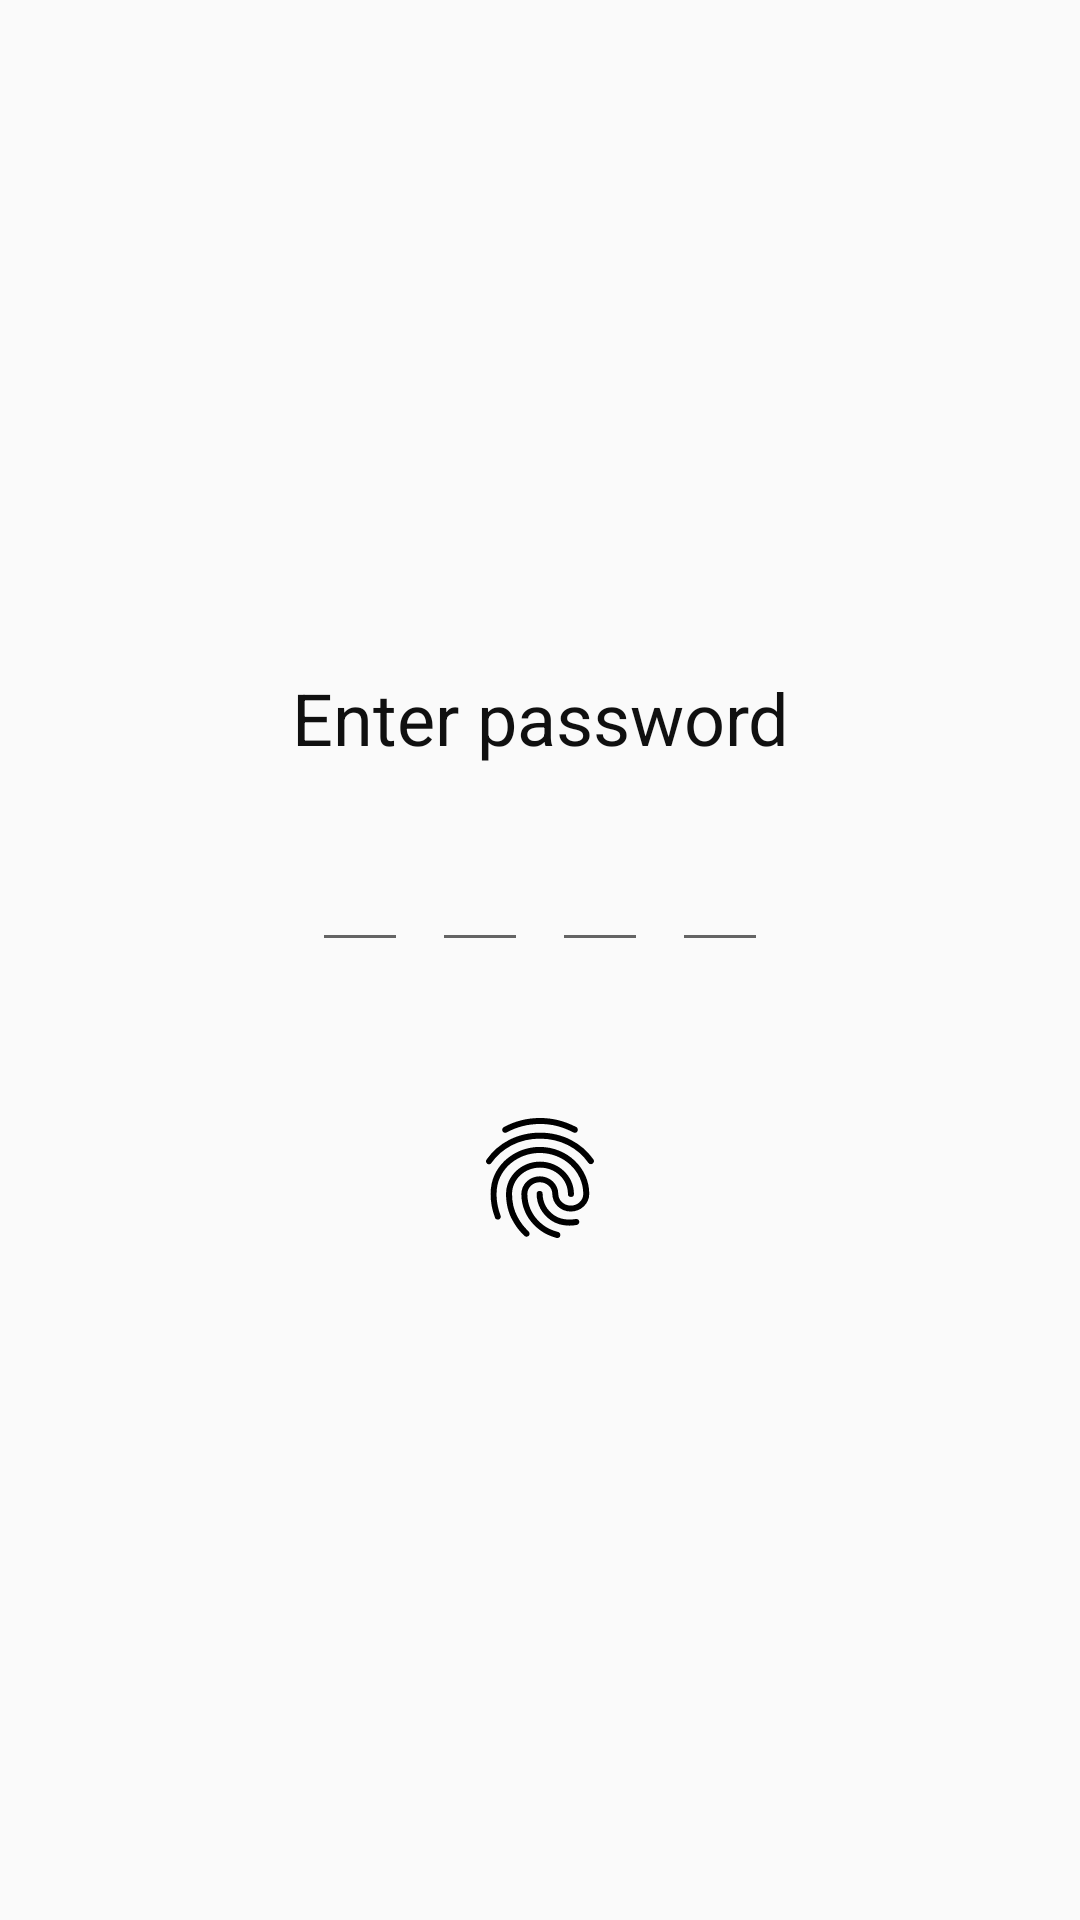

Layout XML and referenced resources for this Android screen:
<!-- AndroidManifest.xml: application theme AppTheme -->
<!-- res/layout/dialog_enter_pin.xml -->
<?xml version="1.0" encoding="utf-8"?>

<RelativeLayout xmlns:android="http://schemas.android.com/apk/res/android"
    android:layout_width="match_parent"
    android:layout_height="match_parent"
    xmlns:app="http://schemas.android.com/apk/res-auto"
    android:padding="16dp"
    android:layout_gravity="center">
    <android.support.constraint.ConstraintLayout
        android:layout_width="match_parent"
        android:layout_height="wrap_content"
        android:layout_centerInParent="true">
        <TextView
            android:id="@+id/dialog_pin_text"
            android:layout_width="match_parent"
            android:layout_height="wrap_content"
            app:layout_constraintStart_toStartOf="parent"
            app:layout_constraintEnd_toEndOf="parent"
            android:gravity="center"
            android:textColor="@color/mainTextColor"
            android:textSize="24sp"
            android:text="Enter password"/>

        <LinearLayout
            android:id="@+id/dialog_pin"
            android:layout_width="wrap_content"
            android:layout_height="wrap_content"
            app:layout_constraintStart_toStartOf="parent"
            app:layout_constraintEnd_toEndOf="parent"
            app:layout_constraintTop_toBottomOf="@id/dialog_pin_text"
            android:layout_marginStart="32dp"
            android:layout_marginEnd="32dp"
            android:layout_marginTop="16dp"
            android:orientation="horizontal">
            <EditText
                android:id="@+id/dialog_pin_1"
                android:layout_width="32dp"
                android:layout_height="wrap_content"
                android:textSize="24sp"
                android:textColor="@color/mainTextColor"
                android:inputType="numberPassword"
                android:textAlignment="center"/>
            <EditText
                android:id="@+id/dialog_pin_2"
                android:layout_width="32dp"
                android:layout_height="wrap_content"
                android:textSize="24sp"
                android:textColor="@color/mainTextColor"
                android:inputType="numberPassword"
                android:textAlignment="center"
                android:layout_marginLeft="8dp"/>
            <EditText
                android:id="@+id/dialog_pin_3"
                android:layout_width="32dp"
                android:layout_height="wrap_content"
                android:textSize="24sp"
                android:textColor="@color/mainTextColor"
                android:inputType="numberPassword"
                android:textAlignment="center"
                android:layout_marginLeft="8dp"/>
            <EditText
                android:id="@+id/dialog_pin_4"
                android:layout_width="32dp"
                android:layout_height="wrap_content"
                android:textSize="24sp"
                android:textColor="@color/mainTextColor"
                android:inputType="numberPassword"
                android:textAlignment="center"
                android:layout_marginLeft="8dp"/>
        </LinearLayout>

        <ImageView
            android:id="@+id/dialog_pin_fingerprint"
            android:layout_width="48dp"
            android:layout_height="48dp"
            android:scaleType="fitXY"
            android:src="@drawable/icon_fingerprint"
            app:layout_constraintStart_toStartOf="parent"
            app:layout_constraintEnd_toEndOf="parent"
            app:layout_constraintTop_toBottomOf="@id/dialog_pin"
            android:layout_marginTop="48dp"/>
    </android.support.constraint.ConstraintLayout>
</RelativeLayout>
<!-- resources referenced by this layout -->
<resources>
  <color name="mainTextColor">#101010</color>
  <!-- drawable icon_fingerprint: vector/xml drawable (drawable, 2485 chars, omitted) -->
  <style name="AppTheme" parent="Theme.AppCompat.Light.DarkActionBar">
          
          <item name="colorPrimary">@color/colorPrimary</item>
          <item name="colorPrimaryDark">@color/colorPrimaryDark</item>
          <item name="colorAccent">@color/colorAccent</item>
          <item name="drawerArrowStyle">@style/DrawerArrowStyle</item>
  
      </style>
  <color name="colorPrimary">#E6E6E6</color>
  <color name="colorPrimaryDark">#000</color>
  <color name="colorAccent">#848484</color>
  <style name="DrawerArrowStyle" parent="Widget.AppCompat.DrawerArrowToggle">
          <item name="spinBars">true</item>
          <item name="color">@android:color/black</item>
      </style>
</resources>
